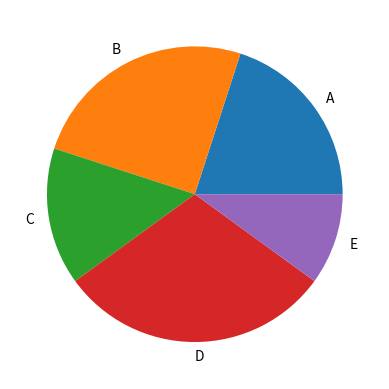

Recreate this plot in Python.
'''Q24. Write a Python program to plot a pie chart of 5 categories.'''
import matplotlib.pyplot as plt
sizes = [20,25,15,30,10]
labels = ['A','B','C','D','E']
plt.pie(sizes, labels=labels)
plt.show()